Run: headless pygame with SDL's dummy video driver; simulated clock (each Clock.tick advances the game by its frame time, no real sleeping); random seed 0; keys injected as events and as key.get_pressed() state; mouse plan: one left click at the window centre at the start of phase 2, then a move to the lower-right quarter at the start of phase 3.
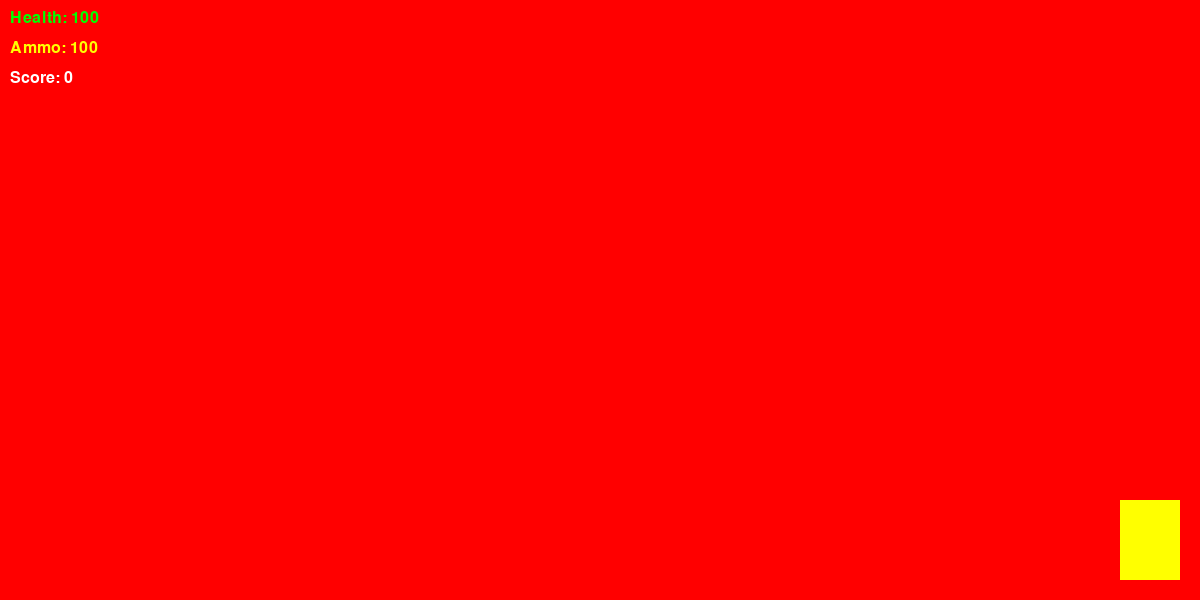
Frame 1 of 4 · flips 1–60 · no input
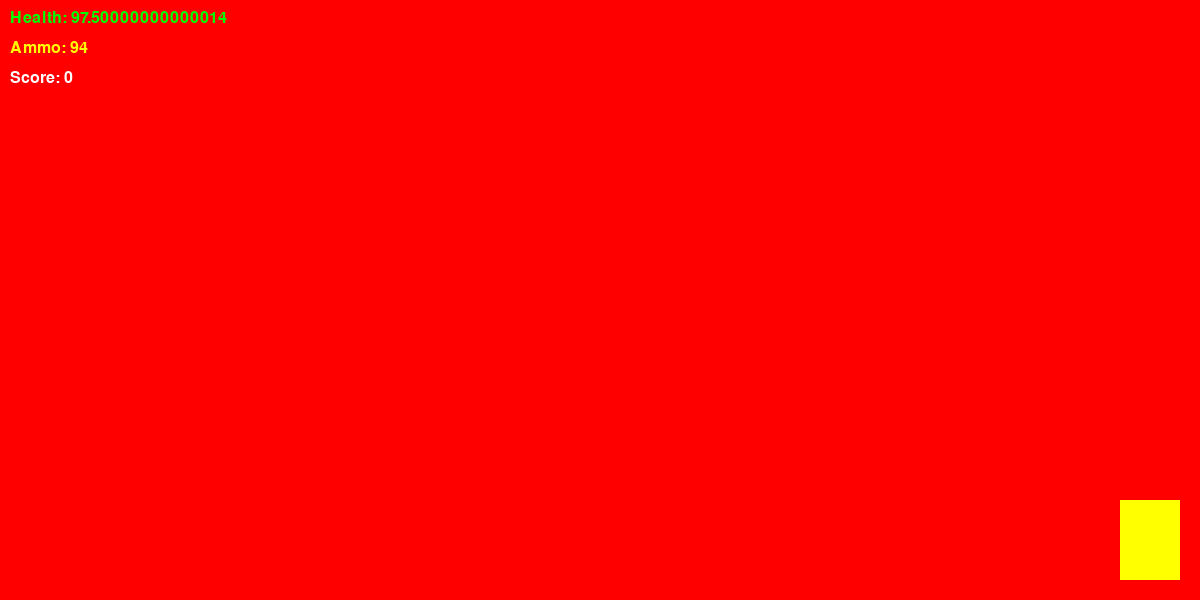
Frame 2 of 4 · flips 61–180 · clicked the window centre · tapped SPACE, RETURN · held RIGHT (→), D
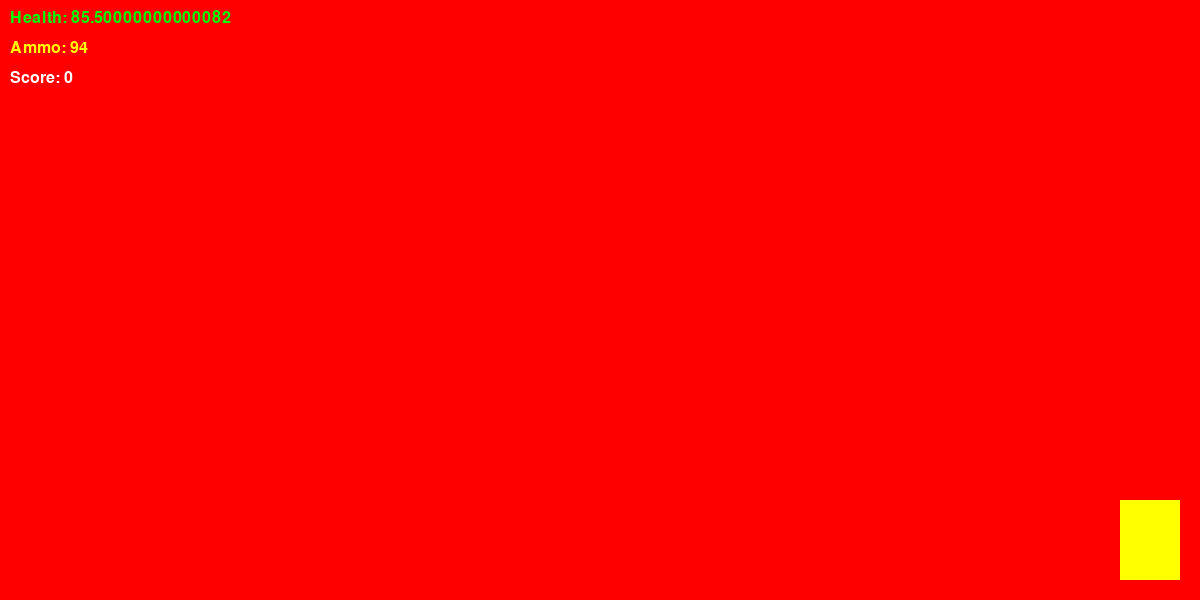
Frame 3 of 4 · flips 181–300 · moved the mouse to the lower-right quarter · held DOWN (↓), S
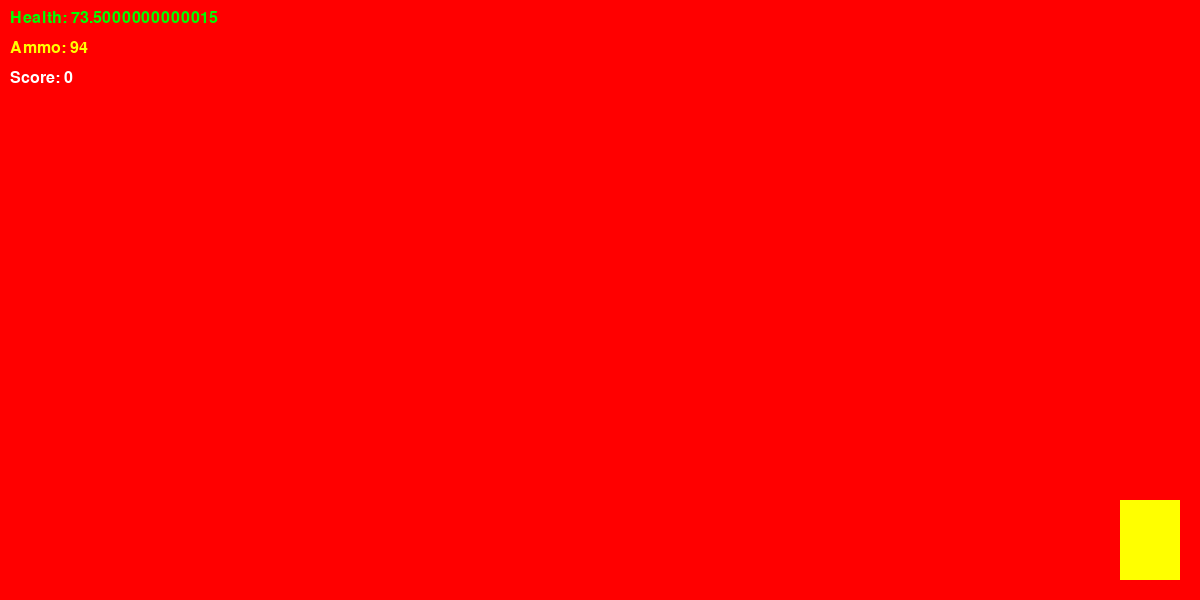
Frame 4 of 4 · flips 301–420 · held LEFT (←), A, UP (↑), W

The pygame program that drew these frames:

import pygame
import math
import random
from typing import List, Tuple

pygame.init()

# Screen settings
SCREEN_WIDTH = 1200
SCREEN_HEIGHT = 600
FPS = 60

# Colors
WHITE = (255, 255, 255)
BLACK = (0, 0, 0)
GRAY = (128, 128, 128)
DARK_GRAY = (64, 64, 64)
RED = (255, 0, 0)
GREEN = (0, 255, 0)
BLUE = (0, 0, 255)
YELLOW = (255, 255, 0)
BROWN = (139, 69, 19)

# World map (1 = wall, 0 = empty)
WORLD_MAP = [
    [1, 1, 1, 1, 1, 1, 1, 1, 1, 1, 1, 1, 1, 1, 1, 1],
    [1, 0, 0, 0, 0, 0, 0, 0, 0, 0, 0, 0, 0, 0, 0, 1],
    [1, 0, 1, 1, 1, 0, 0, 0, 0, 0, 1, 1, 1, 0, 0, 1],
    [1, 0, 0, 0, 0, 0, 0, 0, 0, 0, 0, 0, 0, 0, 0, 1],
    [1, 0, 0, 0, 1, 1, 0, 0, 0, 1, 1, 0, 0, 0, 0, 1],
    [1, 0, 0, 0, 0, 0, 0, 1, 0, 0, 0, 0, 0, 1, 0, 1],
    [1, 0, 1, 1, 0, 0, 0, 1, 0, 0, 0, 0, 0, 1, 0, 1],
    [1, 0, 0, 0, 0, 0, 0, 0, 0, 0, 0, 0, 0, 0, 0, 1],
    [1, 0, 0, 0, 0, 1, 1, 1, 1, 1, 0, 0, 0, 0, 0, 1],
    [1, 0, 0, 0, 0, 0, 0, 0, 0, 0, 0, 0, 1, 1, 0, 1],
    [1, 0, 0, 0, 0, 0, 0, 0, 0, 0, 0, 0, 0, 0, 0, 1],
    [1, 1, 1, 1, 1, 1, 1, 1, 1, 1, 1, 1, 1, 1, 1, 1],
]

class Player:
    def __init__(self, x, y):
        self.x = x
        self.y = y
        self.angle = 0
        self.speed = 0.05
        self.health = 100
        self.ammo = 100
        self.weapon_frame = 0
        self.is_shooting = False

    def move(self, forward, strafe):
        new_x = self.x + math.cos(self.angle) * forward * self.speed - math.sin(self.angle) * strafe * self.speed
        new_y = self.y + math.sin(self.angle) * forward * self.speed + math.cos(self.angle) * strafe * self.speed
        
        # Simple collision detection
        if 0 < new_x < len(WORLD_MAP[0]) - 0.5 and 0 < new_y < len(WORLD_MAP) - 0.5:
            if WORLD_MAP[int(new_y)][int(new_x)] == 0:
                self.x = new_x
                self.y = new_y

    def rotate(self, angle):
        self.angle += angle

    def shoot(self):
        if self.ammo > 0:
            self.is_shooting = True
            self.weapon_frame = 0
            self.ammo -= 1


class Enemy:
    def __init__(self, x, y):
        self.x = x
        self.y = y
        self.health = 30
        self.speed = 0.02
        self.size = 0.3
        self.distance = 0
        self.angle_to_player = 0

    def move(self, player_x, player_y):
        # Move towards player
        dx = player_x - self.x
        dy = player_y - self.y
        distance = math.sqrt(dx**2 + dy**2)
        
        if distance > 1:
            self.x += (dx / distance) * self.speed
            self.y += (dy / distance) * self.speed
            
            # Collision with walls
            if WORLD_MAP[int(self.y)][int(self.x)] == 1:
                self.x -= (dx / distance) * self.speed
                self.y -= (dy / distance) * self.speed
        
        self.distance = distance
        self.angle_to_player = math.atan2(dy, dx)

    def draw(self, surface, screen_width, screen_height, player_angle):
        if self.distance > 0:
            # Calculate sprite position on screen
            angle_diff = self.angle_to_player - player_angle
            
            # Normalize angle
            while angle_diff > math.pi:
                angle_diff -= 2 * math.pi
            while angle_diff < -math.pi:
                angle_diff += 2 * math.pi
            
            sprite_x = screen_width / 2 + angle_diff * (screen_width / 2) / math.tan(math.radians(30))
            
            # Size based on distance
            sprite_size = max(5, 50 / self.distance)
            sprite_y = screen_height / 2
            
            if 0 < sprite_x < screen_width:
                color = RED
                if self.health <= 0:
                    color = DARK_GRAY
                
                pygame.draw.circle(surface, color, (int(sprite_x), int(sprite_y)), int(sprite_size))
                # Draw health bar above enemy
                pygame.draw.line(surface, GREEN, (sprite_x - sprite_size, sprite_y - sprite_size - 10),
                               (sprite_x + sprite_size, sprite_y - sprite_size - 10), 2)
                health_width = (sprite_size * 2) * max(0, self.health / 30)
                pygame.draw.line(surface, RED, (sprite_x - sprite_size, sprite_y - sprite_size - 10),
                               (sprite_x - sprite_size + health_width, sprite_y - sprite_size - 10), 2)


class Game:
    def __init__(self):
        self.screen = pygame.display.set_mode((SCREEN_WIDTH, SCREEN_HEIGHT))
        pygame.display.set_caption("DOOM - Python Edition")
        self.clock = pygame.time.Clock()
        self.font = pygame.font.Font(None, 24)
        self.large_font = pygame.font.Font(None, 48)
        
        self.player = Player(4.5, 4.5)
        self.enemies: List[Enemy] = []
        self.running = True
        self.game_over = False
        self.score = 0
        
        # Spawn enemies
        self.spawn_enemies(5)

    def spawn_enemies(self, count):
        for _ in range(count):
            while True:
                x = random.uniform(1, len(WORLD_MAP[0]) - 1)
                y = random.uniform(1, len(WORLD_MAP) - 1)
                if WORLD_MAP[int(y)][int(x)] == 0:
                    self.enemies.append(Enemy(x, y))
                    break

    def handle_input(self):
        for event in pygame.event.get():
            if event.type == pygame.QUIT:
                self.running = False
            if event.type == pygame.KEYDOWN:
                if event.key == pygame.K_SPACE:
                    self.player.shoot()

        keys = pygame.key.get_pressed()
        forward = (keys[pygame.K_w] - keys[pygame.K_s])
        strafe = (keys[pygame.K_d] - keys[pygame.K_a])
        self.player.move(forward, strafe)
        
        mouse_buttons = pygame.mouse.get_pressed()
        if mouse_buttons[0]:  # Left click to shoot
            self.player.shoot()
        
        # Mouse look
        mouse_rel = pygame.mouse.get_rel()
        self.player.rotate(mouse_rel[0] * 0.01)
        
        if keys[pygame.K_ESCAPE]:
            self.running = False

    def raycasting(self):
        # Create 3D view
        fov = math.radians(60)
        half_fov = fov / 2
        num_rays = SCREEN_WIDTH
        
        walls = []
        for col in range(num_rays):
            angle = self.player.angle - half_fov + (col / num_rays) * fov
            
            # Raycast
            distance = self.cast_ray(angle)
            walls.append(distance)
        
        return walls

    def cast_ray(self, angle):
        sin_a = math.sin(angle)
        cos_a = math.cos(angle)
        
        # DDA algorithm for raycasting
        x = self.player.x
        y = self.player.y
        
        max_distance = 20
        step = 0.01
        
        for _ in range(int(max_distance / step)):
            x += cos_a * step
            y += sin_a * step
            
            if x < 0 or x >= len(WORLD_MAP[0]) or y < 0 or y >= len(WORLD_MAP):
                return max_distance
            
            if WORLD_MAP[int(y)][int(x)] == 1:
                distance = math.sqrt((x - self.player.x)**2 + (y - self.player.y)**2)
                # Fix fish-eye effect
                distance *= math.cos(angle - self.player.angle)
                return distance
        
        return max_distance

    def render(self, walls):
        # Clear screen
        self.screen.fill(BLACK)
        
        # Draw ceiling and floor
        pygame.draw.line(self.screen, GRAY, (0, SCREEN_HEIGHT // 2), (SCREEN_WIDTH, SCREEN_HEIGHT // 2))
        
        # Draw walls
        for col, distance in enumerate(walls):
            if distance > 0:
                wall_height = min(int(SCREEN_HEIGHT / (distance + 0.0001)), SCREEN_HEIGHT)
                color_intensity = max(50, 255 - int(distance * 30))
                color = (color_intensity, 0, 0)
                
                y_start = (SCREEN_HEIGHT - wall_height) // 2
                pygame.draw.line(self.screen, color, (col, y_start), (col, y_start + wall_height), 1)
        
        # Draw enemies
        for enemy in self.enemies:
            enemy.draw(self.screen, SCREEN_WIDTH, SCREEN_HEIGHT, self.player.angle)
        
        # Draw weapon (simple rectangle)
        if self.player.is_shooting:
            self.player.weapon_frame += 1
            if self.player.weapon_frame > 5:
                self.player.is_shooting = False
        
        weapon_y = SCREEN_HEIGHT - 100
        weapon_x = SCREEN_WIDTH - 80
        pygame.draw.rect(self.screen, YELLOW, (weapon_x, weapon_y, 60, 80))
        
        # Check collisions with enemies
        for enemy in self.enemies:
            if self.player.is_shooting and enemy.distance < 10:
                if abs(self.player.angle - enemy.angle_to_player) < 0.3:
                    enemy.health -= 25
                    if enemy.health <= 0:
                        self.score += 100
        
        # Draw HUD
        health_text = self.font.render(f"Health: {max(0, self.player.health)}", True, GREEN)
        ammo_text = self.font.render(f"Ammo: {self.player.ammo}", True, YELLOW)
        score_text = self.font.render(f"Score: {self.score}", True, WHITE)
        enemies_text = self.font.render(f"Enemies: {len([e for e in self.enemies if e.health > 0])}", True, RED)
        
        self.screen.blit(health_text, (10, 10))
        self.screen.blit(ammo_text, (10, 40))
        self.screen.blit(score_text, (10, 70))
        self.screen.blit(enemies_text, (10, 100))
        
        # Check game over
        if self.player.health <= 0:
            game_over_text = self.large_font.render("GAME OVER", True, RED)
            self.screen.blit(game_over_text, (SCREEN_WIDTH // 2 - 150, SCREEN_HEIGHT // 2))
        
        pygame.display.flip()

    def update(self):
        # Update enemies
        for enemy in self.enemies:
            enemy.move(self.player.x, self.player.y)
            
            # Enemy attacks player
            if enemy.distance < 1 and enemy.health > 0:
                self.player.health -= 0.1
        
        # Check if all enemies are dead
        if all(e.health <= 0 for e in self.enemies):
            if len(self.enemies) > 0:
                self.spawn_enemies(len(self.enemies) + 1)

    def run(self):
        pygame.mouse.set_visible(False)
        pygame.event.set_grab(True)
        
        while self.running:
            self.handle_input()
            self.update()
            walls = self.raycasting()
            self.render(walls)
            self.clock.tick(FPS)
        
        pygame.mouse.set_visible(True)
        pygame.event.set_grab(False)
        pygame.quit()


if __name__ == "__main__":
    game = Game()
    game.run()
